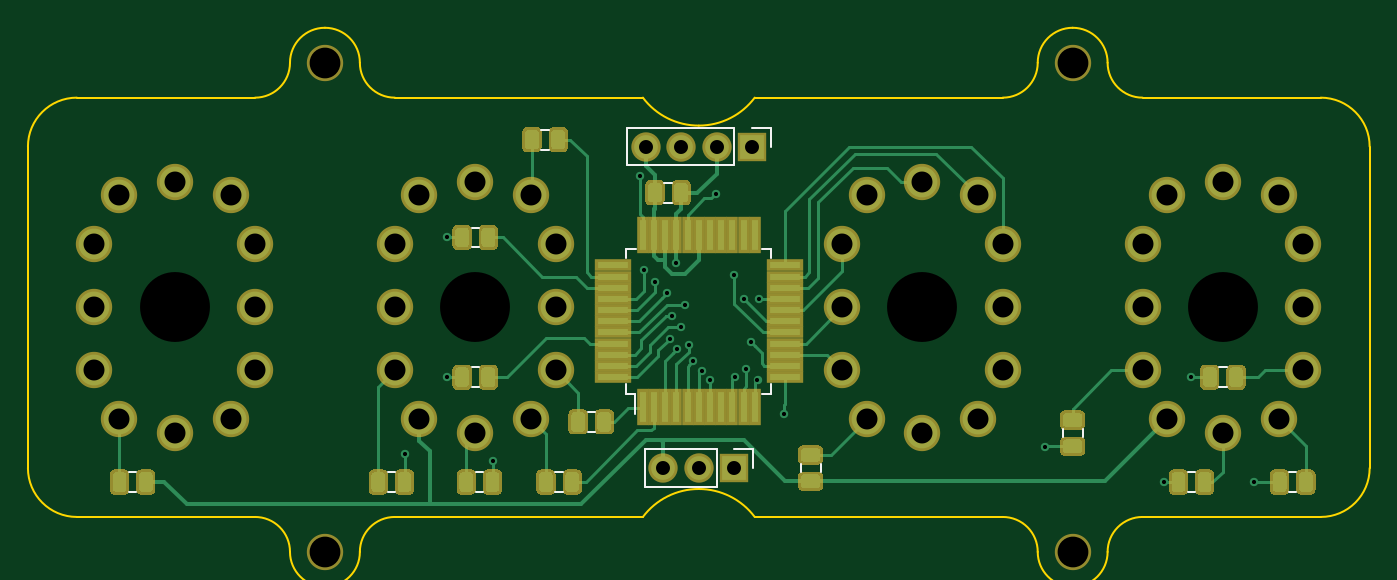
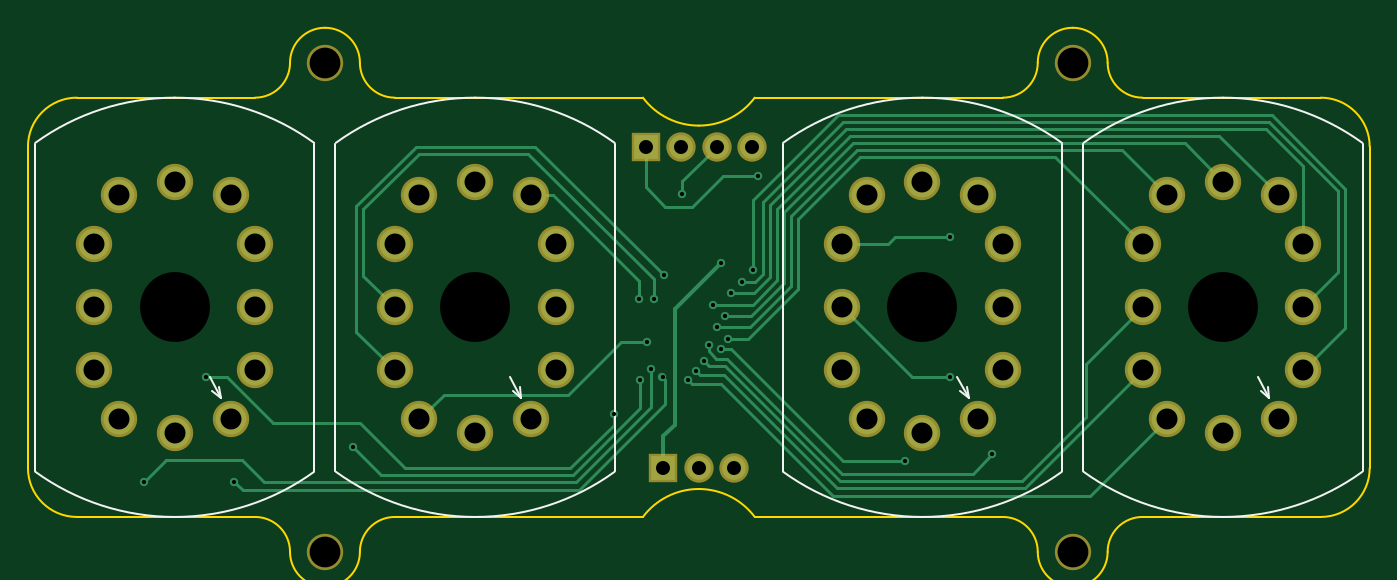
Circuit board: 8 layer files. Board 96.0 x 37.5 mm.
- bottom_copper: display_module-B_Cu.gbr (10211 bytes)
- bottom_mask: display_module-B_Mask.gbr (2129 bytes)
- bottom_silk: display_module-B_SilkS.gbr (2877 bytes)
- outline: display_module-Edge_Cuts.gbr (2665 bytes)
- top_copper: display_module-F_Cu.gbr (67016 bytes)
- top_mask: display_module-F_Mask.gbr (53668 bytes)
- top_silk: display_module-F_SilkS.gbr (3083 bytes)
- drill: display_module.drl (1660 bytes)

=== bottom_copper: display_module-B_Cu.gbr (10211 bytes, source omitted) ===
=== bottom_mask: display_module-B_Mask.gbr ===
G04 #@! TF.GenerationSoftware,KiCad,Pcbnew,(5.1.5-0-10_14)*
G04 #@! TF.CreationDate,2020-03-24T18:15:21-07:00*
G04 #@! TF.ProjectId,display_module,64697370-6c61-4795-9f6d-6f64756c652e,rev?*
G04 #@! TF.SameCoordinates,Original*
G04 #@! TF.FileFunction,Soldermask,Bot*
G04 #@! TF.FilePolarity,Negative*
%FSLAX46Y46*%
G04 Gerber Fmt 4.6, Leading zero omitted, Abs format (unit mm)*
G04 Created by KiCad (PCBNEW (5.1.5-0-10_14)) date 2020-03-24 18:15:21*
%MOMM*%
%LPD*%
G04 APERTURE LIST*
%ADD10O,2.100000X2.100000*%
%ADD11R,2.100000X2.100000*%
%ADD12C,2.600000*%
G04 APERTURE END LIST*
D10*
X144690000Y-93500000D03*
X147230000Y-93500000D03*
X149770000Y-93500000D03*
D11*
X152310000Y-93500000D03*
D10*
X145960000Y-116500000D03*
X148500000Y-116500000D03*
D11*
X151040000Y-116500000D03*
D12*
X175250000Y-122500000D03*
X121750000Y-122500000D03*
X175250000Y-87500000D03*
X121750000Y-87500000D03*
X182000000Y-113000000D03*
X190000000Y-113000000D03*
X186000000Y-114000000D03*
X191750000Y-109500000D03*
X180250000Y-105000000D03*
X182000000Y-97000000D03*
X190000000Y-97000000D03*
X180250000Y-109500000D03*
X191750000Y-105000000D03*
X186000000Y-96000000D03*
X191750000Y-100500000D03*
X180250000Y-100500000D03*
X107000000Y-113000000D03*
X115000000Y-113000000D03*
X111000000Y-114000000D03*
X116750000Y-109500000D03*
X105250000Y-105000000D03*
X107000000Y-97000000D03*
X115000000Y-97000000D03*
X105250000Y-109500000D03*
X116750000Y-105000000D03*
X111000000Y-96000000D03*
X116750000Y-100500000D03*
X105250000Y-100500000D03*
X160500000Y-113000000D03*
X168500000Y-113000000D03*
X164500000Y-114000000D03*
X170250000Y-109500000D03*
X158750000Y-105000000D03*
X160500000Y-97000000D03*
X168500000Y-97000000D03*
X158750000Y-109500000D03*
X170250000Y-105000000D03*
X164500000Y-96000000D03*
X170250000Y-100500000D03*
X158750000Y-100500000D03*
X128500000Y-113000000D03*
X136500000Y-113000000D03*
X132500000Y-114000000D03*
X138250000Y-109500000D03*
X126750000Y-105000000D03*
X128500000Y-97000000D03*
X136500000Y-97000000D03*
X126750000Y-109500000D03*
X138250000Y-105000000D03*
X132500000Y-96000000D03*
X138250000Y-100500000D03*
X126750000Y-100500000D03*
M02*

=== bottom_silk: display_module-B_SilkS.gbr ===
G04 #@! TF.GenerationSoftware,KiCad,Pcbnew,(5.1.5-0-10_14)*
G04 #@! TF.CreationDate,2020-03-24T18:15:21-07:00*
G04 #@! TF.ProjectId,display_module,64697370-6c61-4795-9f6d-6f64756c652e,rev?*
G04 #@! TF.SameCoordinates,Original*
G04 #@! TF.FileFunction,Legend,Bot*
G04 #@! TF.FilePolarity,Positive*
%FSLAX46Y46*%
G04 Gerber Fmt 4.6, Leading zero omitted, Abs format (unit mm)*
G04 Created by KiCad (PCBNEW (5.1.5-0-10_14)) date 2020-03-24 18:15:21*
%MOMM*%
%LPD*%
G04 APERTURE LIST*
%ADD10C,0.150000*%
G04 APERTURE END LIST*
D10*
X182700000Y-111500000D02*
X183300000Y-111000000D01*
X182700000Y-111500000D02*
X182800000Y-110700000D01*
X183500000Y-110000000D02*
X182700000Y-111500000D01*
X195968330Y-93229292D02*
G75*
G03X186000000Y-90000000I-9968330J-13770708D01*
G01*
X195975179Y-116765747D02*
G75*
G02X186000000Y-120000000I-9975179J13765747D01*
G01*
X176000000Y-116700000D02*
X176000000Y-93300000D01*
X196000000Y-93300000D02*
X196000000Y-116700000D01*
X176031670Y-116770708D02*
G75*
G03X186000000Y-120000000I9968330J13770708D01*
G01*
X176024821Y-93234253D02*
G75*
G02X186000000Y-90000000I9975179J-13765747D01*
G01*
X107700000Y-111500000D02*
X108300000Y-111000000D01*
X107700000Y-111500000D02*
X107800000Y-110700000D01*
X108500000Y-110000000D02*
X107700000Y-111500000D01*
X120968330Y-93229292D02*
G75*
G03X111000000Y-90000000I-9968330J-13770708D01*
G01*
X120975179Y-116765747D02*
G75*
G02X111000000Y-120000000I-9975179J13765747D01*
G01*
X101000000Y-116700000D02*
X101000000Y-93300000D01*
X121000000Y-93300000D02*
X121000000Y-116700000D01*
X101031670Y-116770708D02*
G75*
G03X111000000Y-120000000I9968330J13770708D01*
G01*
X101024821Y-93234253D02*
G75*
G02X111000000Y-90000000I9975179J-13765747D01*
G01*
X161200000Y-111500000D02*
X161800000Y-111000000D01*
X161200000Y-111500000D02*
X161300000Y-110700000D01*
X162000000Y-110000000D02*
X161200000Y-111500000D01*
X174468330Y-93229292D02*
G75*
G03X164500000Y-90000000I-9968330J-13770708D01*
G01*
X174475179Y-116765747D02*
G75*
G02X164500000Y-120000000I-9975179J13765747D01*
G01*
X154500000Y-116700000D02*
X154500000Y-93300000D01*
X174500000Y-93300000D02*
X174500000Y-116700000D01*
X154531670Y-116770708D02*
G75*
G03X164500000Y-120000000I9968330J13770708D01*
G01*
X154524821Y-93234253D02*
G75*
G02X164500000Y-90000000I9975179J-13765747D01*
G01*
X129200000Y-111500000D02*
X129800000Y-111000000D01*
X129200000Y-111500000D02*
X129300000Y-110700000D01*
X130000000Y-110000000D02*
X129200000Y-111500000D01*
X142468330Y-93229292D02*
G75*
G03X132500000Y-90000000I-9968330J-13770708D01*
G01*
X142475179Y-116765747D02*
G75*
G02X132500000Y-120000000I-9975179J13765747D01*
G01*
X122500000Y-116700000D02*
X122500000Y-93300000D01*
X142500000Y-93300000D02*
X142500000Y-116700000D01*
X122531670Y-116770708D02*
G75*
G03X132500000Y-120000000I9968330J13770708D01*
G01*
X122524821Y-93234253D02*
G75*
G02X132500000Y-90000000I9975179J-13765747D01*
G01*
M02*

=== outline: display_module-Edge_Cuts.gbr ===
G04 #@! TF.GenerationSoftware,KiCad,Pcbnew,(5.1.5-0-10_14)*
G04 #@! TF.CreationDate,2020-03-24T18:15:21-07:00*
G04 #@! TF.ProjectId,display_module,64697370-6c61-4795-9f6d-6f64756c652e,rev?*
G04 #@! TF.SameCoordinates,Original*
G04 #@! TF.FileFunction,Profile,NP*
%FSLAX46Y46*%
G04 Gerber Fmt 4.6, Leading zero omitted, Abs format (unit mm)*
G04 Created by KiCad (PCBNEW (5.1.5-0-10_14)) date 2020-03-24 18:15:21*
%MOMM*%
%LPD*%
G04 APERTURE LIST*
%ADD10C,0.150000*%
G04 APERTURE END LIST*
D10*
X126750000Y-120000000D02*
X144500000Y-120000000D01*
X124250000Y-122500000D02*
G75*
G02X126750000Y-120000000I2500000J0D01*
G01*
X116750000Y-120000000D02*
G75*
G02X119250000Y-122500000I0J-2500000D01*
G01*
X124250000Y-122500000D02*
G75*
G02X119250000Y-122500000I-2500000J0D01*
G01*
X180250000Y-120000000D02*
X193000000Y-120000000D01*
X177750000Y-122500000D02*
G75*
G02X180250000Y-120000000I2500000J0D01*
G01*
X170250000Y-120000000D02*
G75*
G02X172750000Y-122500000I0J-2500000D01*
G01*
X177750000Y-122500000D02*
G75*
G02X172750000Y-122500000I-2500000J0D01*
G01*
X152500000Y-120000000D02*
X170250000Y-120000000D01*
X152500000Y-120000000D02*
G75*
G03X148500000Y-118000000I-4000000J-3000000D01*
G01*
X148500000Y-118000000D02*
G75*
G03X144500000Y-120000000I0J-5000000D01*
G01*
X144500000Y-90000000D02*
X126750000Y-90000000D01*
X126750000Y-90000000D02*
G75*
G02X124250000Y-87500000I0J2500000D01*
G01*
X116750095Y-90000000D02*
G75*
G03X119250095Y-87500000I0J2500000D01*
G01*
X124250000Y-87500000D02*
G75*
G03X121750000Y-85000000I-2500000J0D01*
G01*
X119250000Y-87500000D02*
G75*
G02X121750000Y-85000000I2500000J0D01*
G01*
X180250000Y-90000000D02*
G75*
G02X177750000Y-87500000I0J2500000D01*
G01*
X170250000Y-90000000D02*
G75*
G03X172750000Y-87500000I0J2500000D01*
G01*
X170250000Y-90000000D02*
X152500000Y-90000000D01*
X172750000Y-87500000D02*
G75*
G02X175250000Y-85000000I2500000J0D01*
G01*
X177750000Y-87500000D02*
G75*
G03X175250000Y-85000000I-2500000J0D01*
G01*
X116750000Y-90000000D02*
X104000000Y-90000000D01*
X144500000Y-90000000D02*
G75*
G03X148500000Y-92000000I4000000J3000000D01*
G01*
X152500000Y-90000000D02*
G75*
G02X148500000Y-92000000I-4000000J3000000D01*
G01*
X196500000Y-93500000D02*
G75*
G03X193000000Y-90000000I-3500000J0D01*
G01*
X193000000Y-120000000D02*
G75*
G03X196500000Y-116500000I0J3500000D01*
G01*
X100500000Y-116500000D02*
G75*
G03X104000000Y-120000000I3500000J0D01*
G01*
X104000000Y-90000000D02*
G75*
G03X100500000Y-93500000I0J-3500000D01*
G01*
X193000000Y-90000000D02*
X180250000Y-90000000D01*
X104000000Y-120000000D02*
X116750000Y-120000000D01*
X196500000Y-93500000D02*
X196500000Y-116500000D01*
X100500000Y-93500000D02*
X100500000Y-116500000D01*
M02*

=== top_copper: display_module-F_Cu.gbr (67016 bytes, source omitted) ===
=== top_mask: display_module-F_Mask.gbr (53668 bytes, source omitted) ===
=== top_silk: display_module-F_SilkS.gbr ===
G04 #@! TF.GenerationSoftware,KiCad,Pcbnew,(5.1.5-0-10_14)*
G04 #@! TF.CreationDate,2020-03-24T18:15:21-07:00*
G04 #@! TF.ProjectId,display_module,64697370-6c61-4795-9f6d-6f64756c652e,rev?*
G04 #@! TF.SameCoordinates,Original*
G04 #@! TF.FileFunction,Legend,Top*
G04 #@! TF.FilePolarity,Positive*
%FSLAX46Y46*%
G04 Gerber Fmt 4.6, Leading zero omitted, Abs format (unit mm)*
G04 Created by KiCad (PCBNEW (5.1.5-0-10_14)) date 2020-03-24 18:15:21*
%MOMM*%
%LPD*%
G04 APERTURE LIST*
%ADD10C,0.120000*%
%ADD11C,0.150000*%
G04 APERTURE END LIST*
D10*
X132541422Y-118210000D02*
X133058578Y-118210000D01*
X132541422Y-116790000D02*
X133058578Y-116790000D01*
X184008578Y-116790000D02*
X183491422Y-116790000D01*
X184008578Y-118210000D02*
X183491422Y-118210000D01*
X108258578Y-116790000D02*
X107741422Y-116790000D01*
X108258578Y-118210000D02*
X107741422Y-118210000D01*
X137241422Y-93710000D02*
X137758578Y-93710000D01*
X137241422Y-92290000D02*
X137758578Y-92290000D01*
X132241422Y-100710000D02*
X132758578Y-100710000D01*
X132241422Y-99290000D02*
X132758578Y-99290000D01*
X132241422Y-110710000D02*
X132758578Y-110710000D01*
X132241422Y-109290000D02*
X132758578Y-109290000D01*
X140541422Y-113910000D02*
X141058578Y-113910000D01*
X140541422Y-112490000D02*
X141058578Y-112490000D01*
X138241422Y-118210000D02*
X138758578Y-118210000D01*
X138241422Y-116790000D02*
X138758578Y-116790000D01*
X126241422Y-118210000D02*
X126758578Y-118210000D01*
X126241422Y-116790000D02*
X126758578Y-116790000D01*
X157210000Y-116758578D02*
X157210000Y-116241422D01*
X155790000Y-116758578D02*
X155790000Y-116241422D01*
X186258578Y-109290000D02*
X185741422Y-109290000D01*
X186258578Y-110710000D02*
X185741422Y-110710000D01*
X191258578Y-116790000D02*
X190741422Y-116790000D01*
X191258578Y-118210000D02*
X190741422Y-118210000D01*
X174540000Y-113741422D02*
X174540000Y-114258578D01*
X175960000Y-113741422D02*
X175960000Y-114258578D01*
X146041422Y-97510000D02*
X146558578Y-97510000D01*
X146041422Y-96090000D02*
X146558578Y-96090000D01*
X153640000Y-92170000D02*
X153640000Y-93500000D01*
X152310000Y-92170000D02*
X153640000Y-92170000D01*
X151040000Y-92170000D02*
X151040000Y-94830000D01*
X151040000Y-94830000D02*
X143360000Y-94830000D01*
X151040000Y-92170000D02*
X143360000Y-92170000D01*
X143360000Y-92170000D02*
X143360000Y-94830000D01*
X152370000Y-115170000D02*
X152370000Y-116500000D01*
X151040000Y-115170000D02*
X152370000Y-115170000D01*
X149770000Y-115170000D02*
X149770000Y-117830000D01*
X149770000Y-117830000D02*
X144630000Y-117830000D01*
X149770000Y-115170000D02*
X144630000Y-115170000D01*
X144630000Y-115170000D02*
X144630000Y-117830000D01*
D11*
X143325000Y-111175000D02*
X143925000Y-111175000D01*
X143325000Y-100825000D02*
X143995000Y-100825000D01*
X153675000Y-100825000D02*
X153005000Y-100825000D01*
X153675000Y-111175000D02*
X153005000Y-111175000D01*
X143325000Y-111175000D02*
X143325000Y-110505000D01*
X153675000Y-111175000D02*
X153675000Y-110505000D01*
X153675000Y-100825000D02*
X153675000Y-101495000D01*
X143325000Y-100825000D02*
X143325000Y-101495000D01*
X143925000Y-111175000D02*
X143925000Y-112650000D01*
M02*

=== drill: display_module.drl ===
M48
; DRILL file {KiCad (5.1.5-0-10_14)} date Tuesday, March 24, 2020 at 06:15:52 PM
; FORMAT={2:4/ absolute / inch / suppress leading zeros}
; #@! TF.CreationDate,2020-03-24T18:15:52-07:00
; #@! TF.GenerationSoftware,Kicad,Pcbnew,(5.1.5-0-10_14)
FMAT,2
INCH,TZ
T1C0.0118
T2C0.0394
T3C0.0591
T4C0.0866
T5C0.1969
%
G90
G05
T1
X50197Y-45472
X51378Y-39370
X51378Y-43307
X52657Y-45669
X56811Y-37638
X56929Y-40276
X57244Y-40630
X57559Y-40945
X57656Y-42222
X57717Y-41575
X57835Y-40079
X57853Y-42516
X57953Y-41890
X58071Y-41260
X58191Y-42410
X58312Y-42856
X58547Y-43120
X58773Y-43394
X58937Y-38150
X59449Y-40433
X59488Y-43307
X59724Y-41102
X59803Y-43071
X59921Y-42323
X60118Y-43386
X60157Y-41102
X60866Y-44331
X68209Y-45276
X71555Y-46260
X72343Y-43307
X74094Y-46260
T2
X57465Y-45866
X58465Y-45866
X59465Y-45866
X56965Y-36811
X57965Y-36811
X58965Y-36811
X59965Y-36811
T3
X49902Y-39567
X49902Y-41339
X49902Y-43110
X50591Y-38189
X50591Y-44488
X52165Y-37795
X52165Y-44882
X53740Y-38189
X53740Y-44488
X54429Y-39567
X54429Y-41339
X54429Y-43110
X70965Y-39567
X70965Y-41339
X70965Y-43110
X71654Y-38189
X71654Y-44488
X73228Y-37795
X73228Y-44882
X74803Y-38189
X74803Y-44488
X75492Y-39567
X75492Y-41339
X75492Y-43110
X62500Y-39567
X62500Y-41339
X62500Y-43110
X63189Y-38189
X63189Y-44488
X64764Y-37795
X64764Y-44882
X66339Y-38189
X66339Y-44488
X67028Y-39567
X67028Y-41339
X67028Y-43110
X41437Y-39567
X41437Y-41339
X41437Y-43110
X42126Y-38189
X42126Y-44488
X43701Y-37795
X43701Y-44882
X45276Y-38189
X45276Y-44488
X45965Y-39567
X45965Y-41339
X45965Y-43110
T4
X68996Y-48228
X47933Y-34449
X47933Y-48228
X68996Y-34449
T5
X43701Y-41339
X52165Y-41339
X73228Y-41339
X64764Y-41339
T0
M30

